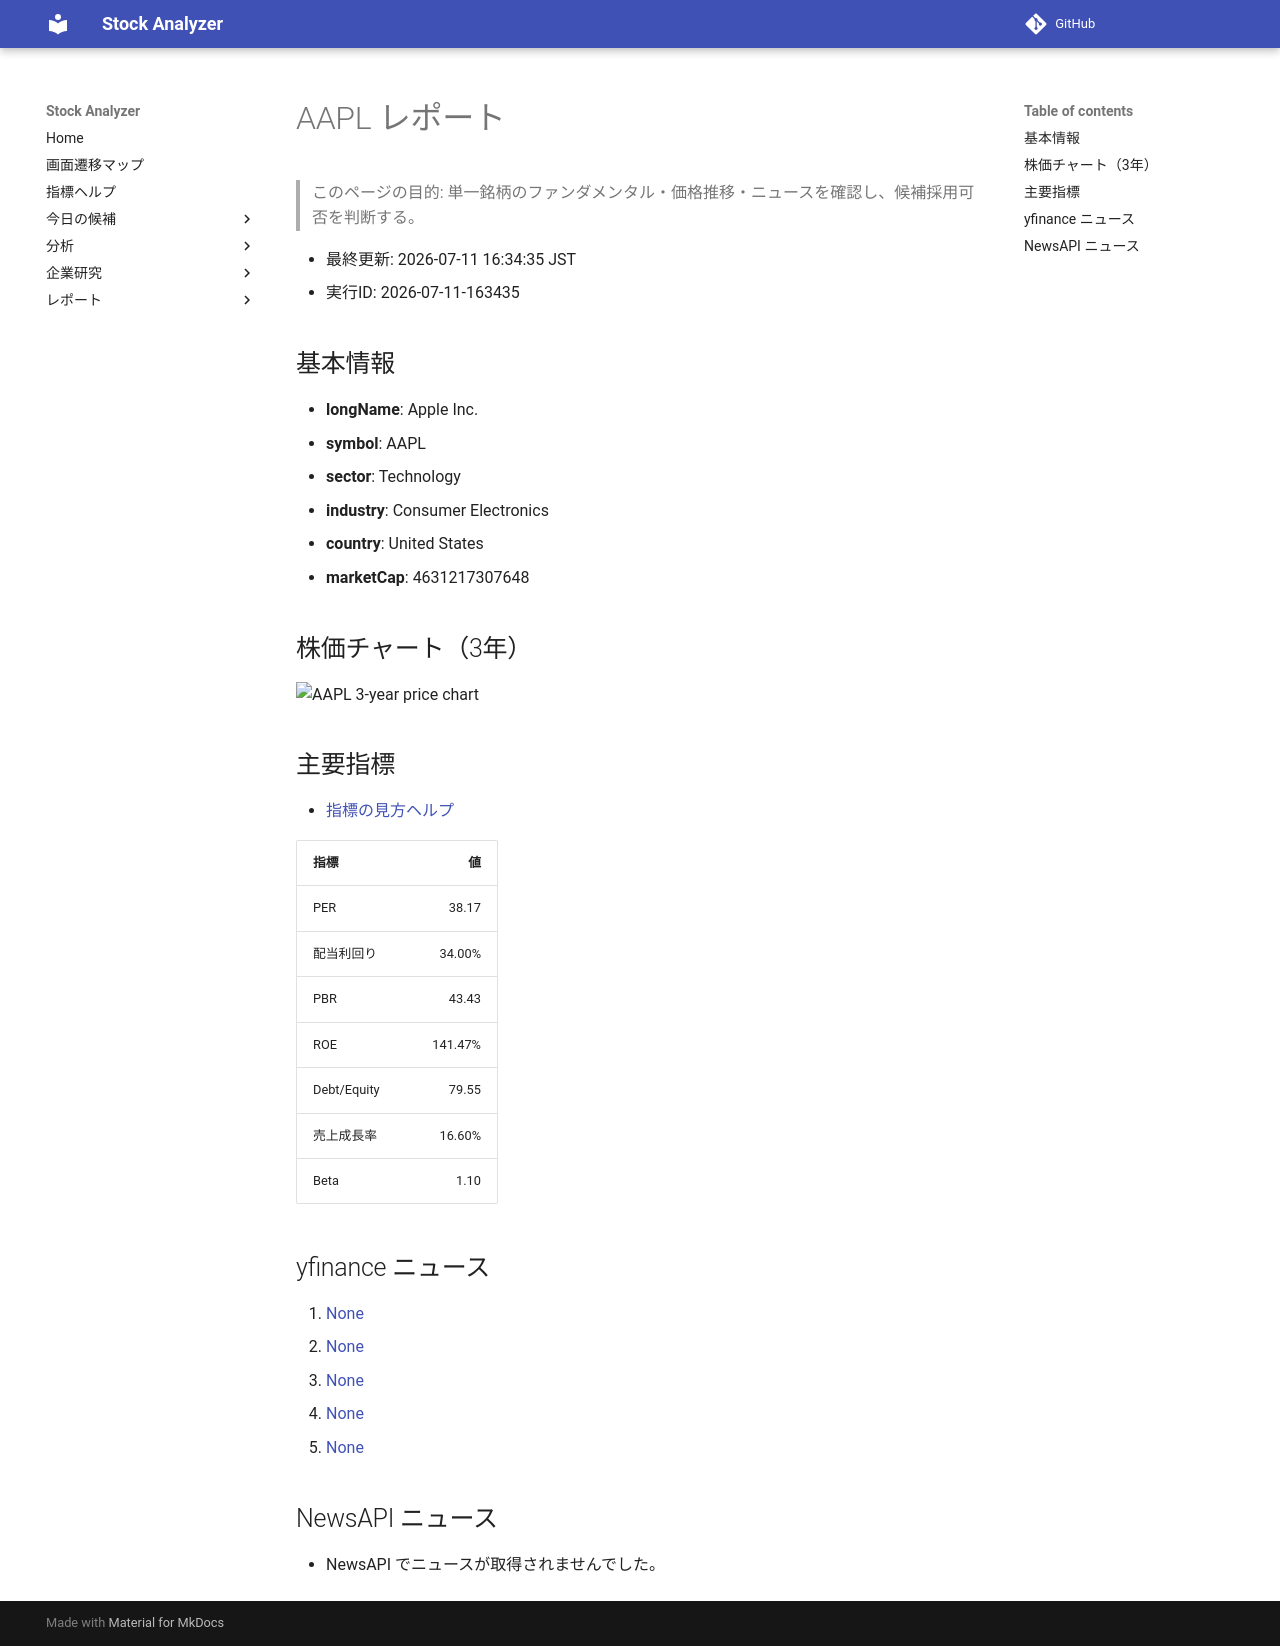

repository: Yumi-note/Making-APP · page: reports/2026-07-11/163435/AAPL/index.html · generator: mkdocs

# AAPL レポート

> このページの目的: 単一銘柄のファンダメンタル・価格推移・ニュースを確認し、候補採用可否を判断する。

- 最終更新: 2026-07-11 16:34:35 JST
- 実行ID: 2026-07-11-163435

## 基本情報

- **longName**: Apple Inc.
- **symbol**: AAPL
- **sector**: Technology
- **industry**: Consumer Electronics
- **country**: United States
- **marketCap**: 4631217307648

## 株価チャート（3年）

![AAPL 3-year price chart](AAPL_3y.png)

## 主要指標

- [指標の見方ヘルプ](../../../../indicators.md)

| 指標 | 値 |
|---|---:|
| PER | 38.17 |
| 配当利回り | 34.00% |
| PBR | 43.43 |
| ROE | 141.47% |
| Debt/Equity | 79.55 |
| 売上成長率 | 16.60% |
| Beta | 1.10 |

## yfinance ニュース

1. [None](None)
2. [None](None)
3. [None](None)
4. [None](None)
5. [None](None)

## NewsAPI ニュース

- NewsAPI でニュースが取得されませんでした。
